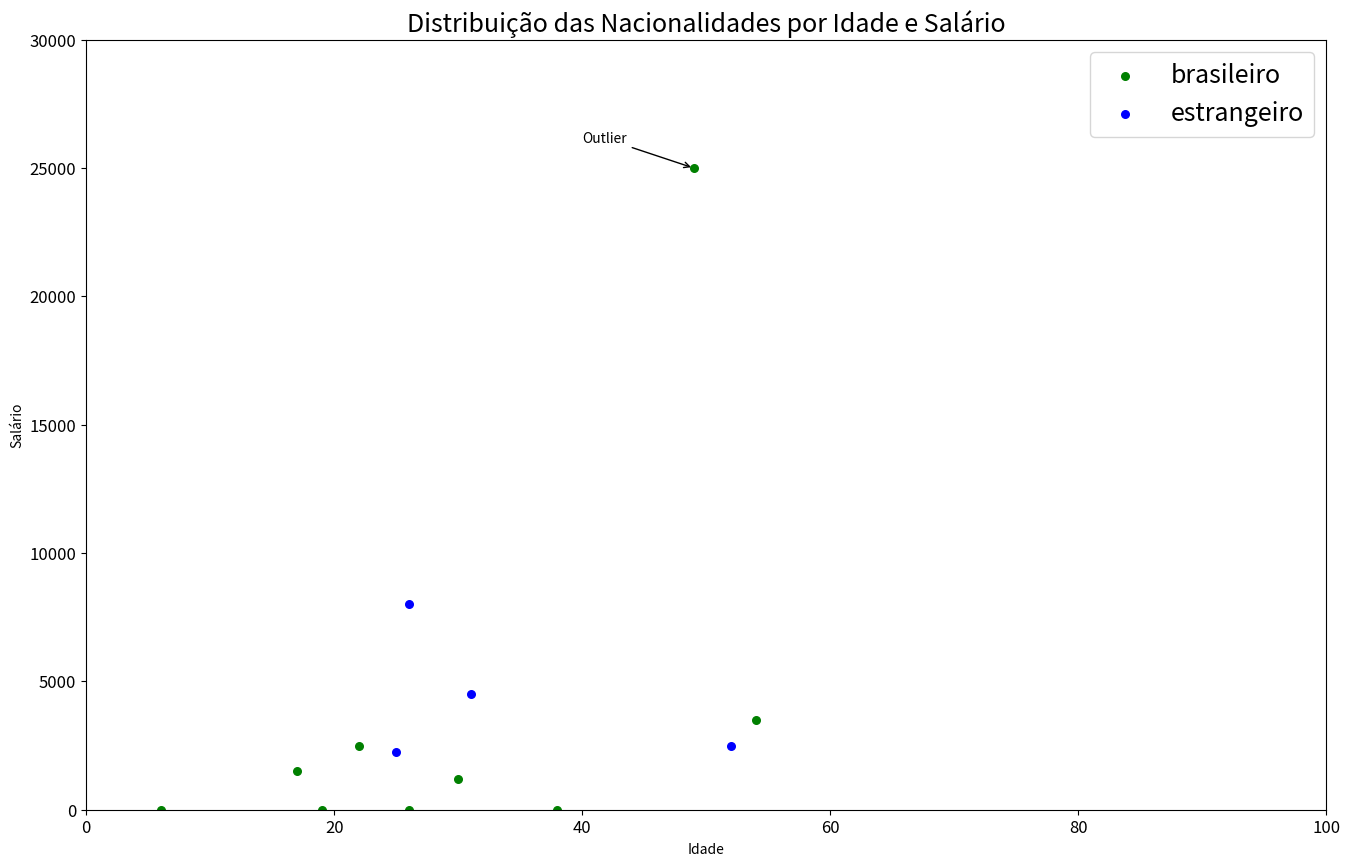

Write the Python code that produced this figure.
# Um número de variáveis de clientes maiores, para se analisar resulatdos e análises com pandas

# É o mesmo código do exemplo_pratico01, porém com a adição do apontamento dos pontos fora da curva
# os OUTLIER

import pandas as pd

# Caracteristicas numéricas convertidas:

todos_os_clientes = [[38,0,1.74,80,0,1,0],
                     [6,0,0.40,12,0,0,0],
                     [19,0,1.70,60,1,1,0],
                     [26,0,1.70,60,1,0,0],
                     [22,0,1.70,75,0,1,2500],
                     [52,1,1.75,80,0,1,2500],
                     [31,1,1.50,65,1,1,4500],
                     [17,0,1.81,95,0,1,1500],
                     [54,0,1.65,80,1,0,3500],
                     [30,0,1.90,105,1,1,1200],
                     [25,1,1.85,65,1,1,2245],
                     [49,0,1.71,75,0,0,25000],
                     [26,1,1.81,80,1,1,8000]]

# Usando o objeto de trabalho principal do pandas, chamado Data Frame
# Utliza números, mas também informações não numericas,
# mas podemos definir as colunas e as informações que cada ponto numérico esta representando

df_clientes = pd.DataFrame(data=todos_os_clientes,columns=[
    "Idades",
    "Nacionalidade",
    "Altura",
    "Peso",
    "Gênero",
    "Gosta de Futebol?",
    "Salario"
])

# Há colunas já transformadas em processos de categorização: 0 - brasileiro, 1 - estrangeiros.

# exibir objetos do pandas para por o nome da variável que se deseja,quando não se usa IDE (jupyter, colab, outros)

df_clientes
print(df_clientes)

## Agora trabalhar o processo de visualização dos dados ##

import numpy as np
import matplotlib as mpl
import matplotlib.pyplot as plt

# Criando uma lista de de associação de valores das nacionalidades
# e associamos cores a elas
# a premissa é separar os dados dos clientes por nacionalidade e as cores ajudam na visualização

nacionalidades = np.unique(["brasileiro","estrangeiro"])
cores = ['green','blue']

# Chamada das definições do gráfico
# desenha o gráfico para cada categoria

plt.figure(figsize=(16,10), dpi=80, facecolor='w', edgecolor='k')

# trazer a informação das idades,e no processo, na busca dentro dos dados de clientes
# buscando por meio de um processo de interação de cada linha, pegandono a primeira coluna de cada linha
# estamos interando todos os clientes, pegando cada linha e a primeira coluna de cada linha obdecendo um criterio
# passando pelas duas possibilidades de nacionalidades
# onde cada uma delas, filtrar, mostrando para cada uma das opções
# idades e salarios, colocando-as em um gráfico

# dados_cleinte[x] - passado a informação da coluna onde queremso pegar os dados

for i, nac in enumerate(nacionalidades):
    idades = [dados_cliente[0] for dados_cliente in todos_os_clientes if dados_cliente[1]==i]
    salarios = [dados_cliente[6] for dados_cliente in todos_os_clientes if dados_cliente[1]==i]
    plt.scatter(idades, salarios, s=30,c=cores[i], label=str(nac))

### Adcionanedo o apontamento de Outlier nos resultados gráficos:

plt.annotate('Outlier', xy=(49, 25000), xytext=(40,26000),
             arrowprops=dict(arrowstyle="->", facecolor='black',
             connectionstyle="arc3"))

# Ajuste no layout
plt.gca().set(xlim=(0, 100), ylim=(0,30000),
              xlabel='Idade', ylabel='Salário')
plt.xticks(fontsize=12); plt.yticks(fontsize=12)
plt.title("Distribuição das Nacionalidades por Idade e Salário", fontsize=18)
plt.legend(fontsize=18)
plt.show()

# Resultados:
# Clinete = Istância
# Outilier = InstÂncia ou conjunto de instÂncia que destoa dos demais resultados